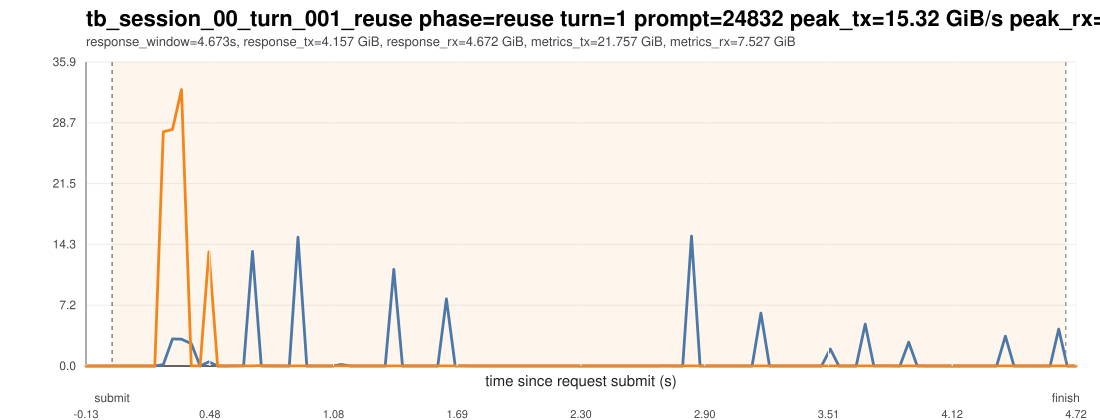

The table this chart was drawn from, first rows:
ts_unix_ms, t_since_submit_s, inside_request_window, pcie_tx_GiB_s, pcie_rx_GiB_s, pcie_total_GiB_s, pcie_tx_cum_GiB, pcie_rx_cum_GiB, pcie_total_cum_GiB, gpu_mem_used_GiB, util_gpu_pct, cpu_util_pct
1775015854811, -0.128, 0, 0.000278, 0.000233, 0.000511, 4.731, 0.07783, 4.808, 68.87, 0.000000, 0.000000
1775015854853, -0.086, 0, 0.000278, 0.000233, 0.000511, 4.731, 0.07784, 4.808, 68.87, 0.000000, 0.1
1775015854895, -0.044, 0, 0.000698, 0.000233, 0.000931, 4.731, 0.07785, 4.808, 68.87, 0.000000, 0.1
1775015854937, -0.002000, 0, 0.000278, 0.000233, 0.000511, 4.731, 0.07786, 4.808, 68.87, 0.000000, 0.4
1775015854979, 0.04, 1, 0.000278, 0.000278, 0.000557, 4.731, 0.07787, 4.808, 68.87, 0.000000, 0.3
1775015855021, 0.082, 1, 0.000278, 0.000278, 0.000557, 4.731, 0.07788, 4.809, 68.87, 0.000000, 0.4
1775015855063, 0.124, 1, 0.000278, 0.000278, 0.000557, 4.731, 0.0779, 4.809, 68.87, 0.000000, 0.3
1775015855105, 0.166, 1, 0.001490, 0.000278, 0.001768, 4.731, 0.07791, 4.809, 68.87, 0.000000, 0.3
1775015855148, 0.209, 1, 0.000278, 0.000233, 0.000511, 4.731, 0.07792, 4.809, 68.87, 0.000000, 0.2
1775015855190, 0.251, 1, 0.1633, 27.63, 27.79, 4.738, 1.304, 6.042, 68.87, 0.000000, 0.5
1775015855235, 0.296, 1, 3.198, 27.92, 31.11, 4.881, 2.551, 7.432, 68.87, 0.000000, 0.6
1775015855279, 0.34, 1, 3.167, 32.61, 35.78, 5.034, 4.125, 9.158, 68.87, 48, 0.3
1775015855327, 0.388, 1, 2.639, 0.01765, 2.657, 5.147, 4.125, 9.272, 68.87, 48, 0.3
1775015855370, 0.431, 1, 0.005075, 0.01695, 0.02202, 5.147, 4.126, 9.273, 68.87, 48, 0.2
1775015855413, 0.474, 1, 0.4989, 13.47, 13.97, 5.168, 4.709, 9.878, 68.87, 48, 0.2
1775015855456, 0.517, 1, 0.003166, 0.008941, 0.01211, 5.169, 4.71, 9.878, 68.87, 48, 0.3
1775015855499, 0.56, 1, 0.003305, 0.01122, 0.01453, 5.169, 4.71, 9.879, 68.87, 48, 0.3
1775015855541, 0.602, 1, 0.006379, 0.0156, 0.02198, 5.169, 4.711, 9.88, 68.87, 48, 0.4
1775015855583, 0.644, 1, 0.009173, 0.01229, 0.02147, 5.169, 4.712, 9.881, 68.87, 48, 0.4
1775015855627, 0.688, 1, 13.52, 0.009592, 13.53, 5.742, 4.712, 10.45, 68.87, 48, 0.4
1775015855670, 0.731, 1, 0.002887, 0.0455, 0.04838, 5.742, 4.716, 10.46, 68.87, 48, 0.4
1775015855764, 0.825, 1, 0.003119, 0.008195, 0.01131, 5.743, 4.717, 10.46, 68.87, 98, 0.4
1775015855807, 0.868, 1, 0.002701, 0.008102, 0.0108, 5.743, 4.717, 10.46, 68.87, 98, 0.3
1775015855850, 0.911, 1, 15.2, 0.009965, 15.21, 6.387, 4.717, 11.1, 68.87, 98, 0.3
1775015855893, 0.954, 1, 0.003772, 0.008894, 0.01267, 6.387, 4.718, 11.1, 68.87, 98, 0.3
1775015855935, 0.996, 1, 0.003166, 0.008754, 0.01192, 6.387, 4.718, 11.11, 68.87, 98, 0.2
1775015855977, 1.038, 1, 0.003259, 0.008894, 0.01215, 6.387, 4.718, 11.11, 68.87, 98, 0.4
1775015856020, 1.081, 1, 0.003305, 0.008986, 0.01229, 6.387, 4.719, 11.11, 68.87, 98, 0.2
1775015856062, 1.123, 1, 0.1815, 0.008754, 0.1902, 6.395, 4.719, 11.11, 68.87, 98, 0.4
1775015856107, 1.168, 1, 0.003492, 0.008894, 0.01239, 6.396, 4.72, 11.12, 68.87, 98, 0.2
1775015856150, 1.211, 1, 0.003026, 0.008801, 0.01183, 6.396, 4.72, 11.12, 68.87, 98, 0.4
1775015856192, 1.253, 1, 0.003492, 0.008428, 0.01192, 6.396, 4.72, 11.12, 68.87, 98, 0.2
1775015856234, 1.295, 1, 0.002934, 0.008801, 0.01173, 6.396, 4.721, 11.12, 68.87, 98, 0.2
1775015856277, 1.338, 1, 0.002887, 0.008754, 0.01164, 6.396, 4.721, 11.12, 68.87, 98, 0.4
1775015856319, 1.38, 1, 11.4, 0.01159, 11.41, 6.878, 4.722, 11.6, 68.87, 98, 0.2
1775015856362, 1.423, 1, 0.003026, 0.01006, 0.01308, 6.878, 4.722, 11.6, 68.87, 98, 0.3
1775015856405, 1.466, 1, 0.003166, 0.008521, 0.01169, 6.879, 4.722, 11.6, 68.87, 98, 0.3
1775015856450, 1.511, 1, 0.002793, 0.008009, 0.0108, 6.879, 4.723, 11.6, 68.87, 98, 0.3
1775015856492, 1.553, 1, 0.003352, 0.007962, 0.01131, 6.879, 4.723, 11.6, 68.87, 100, 0.2
1775015856535, 1.596, 1, 0.002980, 0.008195, 0.01117, 6.879, 4.723, 11.6, 68.87, 100, 0.3
1775015856577, 1.638, 1, 7.924, 0.01267, 7.937, 7.217, 4.724, 11.94, 68.87, 100, 0.4
1775015856620, 1.681, 1, 0.006286, 0.01234, 0.01862, 7.217, 4.725, 11.94, 68.87, 100, 0.4
1775015856663, 1.724, 1, 0.007171, 0.01122, 0.01839, 7.217, 4.725, 11.94, 68.87, 100, 0.3
1775015856710, 1.771, 1, 0.003073, 0.008474, 0.01155, 7.217, 4.725, 11.94, 68.87, 98, 0.2
1775015856753, 1.814, 1, 0.002840, 0.008242, 0.01108, 7.218, 4.726, 11.94, 68.87, 98, 0.2
1775015856796, 1.857, 1, 0.003446, 0.008148, 0.01159, 7.218, 4.726, 11.94, 68.87, 98, 0.4
1775015856838, 1.899, 1, 0.002887, 0.008568, 0.01145, 7.218, 4.726, 11.94, 68.87, 98, 0.2
1775015856880, 1.941, 1, 0.002607, 0.008335, 0.01094, 7.218, 4.727, 11.94, 68.87, 98, 0.3
1775015856923, 1.984, 1, 0.002980, 0.008102, 0.01108, 7.218, 4.727, 11.95, 68.87, 98, 0.2
1775015856965, 2.026, 1, 0.002654, 0.008056, 0.01071, 7.218, 4.728, 11.95, 68.87, 98, 0.4
1775015857008, 2.069, 1, 0.002701, 0.007915, 0.01062, 7.218, 4.728, 11.95, 68.87, 98, 0.3
1775015857051, 2.112, 1, 0.002840, 0.007589, 0.01043, 7.218, 4.728, 11.95, 68.87, 98, 0.2
1775015857093, 2.154, 1, 0.002980, 0.008056, 0.01104, 7.219, 4.729, 11.95, 68.87, 97, 0.2
1775015857135, 2.196, 1, 0.003352, 0.006612, 0.009964, 7.219, 4.729, 11.95, 68.87, 97, 0.3
1775015857178, 2.239, 1, 0.002793, 0.008382, 0.01117, 7.219, 4.729, 11.95, 68.87, 97, 0.2
1775015857220, 2.281, 1, 0.002701, 0.007544, 0.01024, 7.219, 4.729, 11.95, 68.87, 97, 0.4
1775015857263, 2.324, 1, 0.002887, 0.008661, 0.01155, 7.219, 4.73, 11.95, 68.87, 97, 0.2
1775015857307, 2.368, 1, 0.002934, 0.007544, 0.01048, 7.219, 4.73, 11.95, 68.87, 100, 0.3
1775015857350, 2.411, 1, 0.002840, 0.006705, 0.009545, 7.219, 4.73, 11.95, 68.87, 100, 0.3
1775015857393, 2.454, 1, 0.002980, 0.007217, 0.0102, 7.219, 4.731, 11.95, 68.87, 100, 0.3
... 53 more rows
